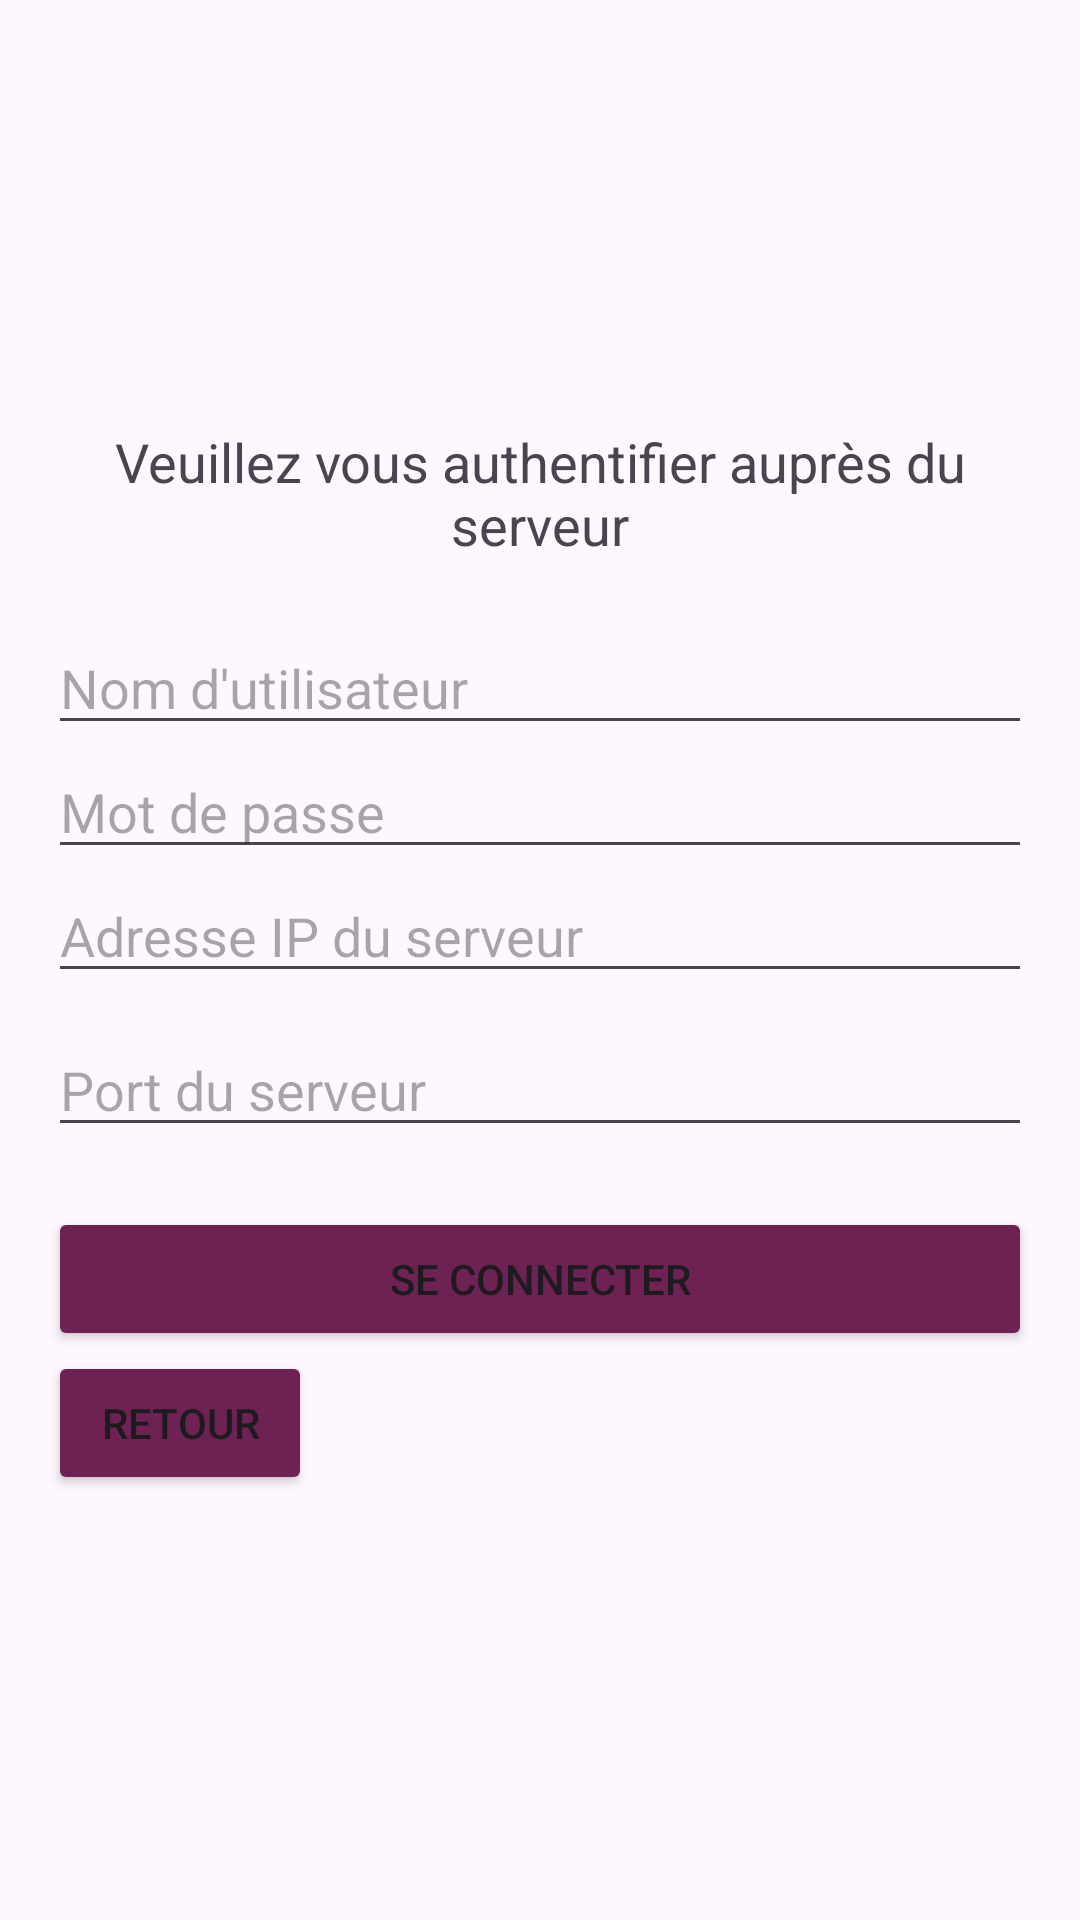

Here is an Android app screen rendered from its layout file. Give the layout XML and the strings, colors and styles it references.
<!-- AndroidManifest.xml: application theme Theme.GestionnaireDabsence -->
<!-- res/layout/page_authentification_secure.xml -->
<?xml version="1.0" encoding="utf-8"?>

<androidx.constraintlayout.widget.ConstraintLayout xmlns:android="http://schemas.android.com/apk/res/android"
    android:layout_width="match_parent"
    android:layout_height="match_parent">

    <LinearLayout
        android:layout_width="match_parent"
        android:layout_height="match_parent"
        android:orientation="vertical"
        android:padding="16dp"
        android:gravity="center">


        <TextView
            android:id="@+id/message_pour_authentification"
            android:layout_width="wrap_content"
            android:layout_height="wrap_content"
            android:layout_marginBottom="20dp"
            android:text="Veuillez vous authentifier auprès du serveur"
            android:textAlignment="center"
            android:textSize="18sp" />

        <EditText
            android:id="@+id/nom_utilisateur"
            android:layout_width="match_parent"
            android:layout_height="wrap_content"
            android:hint="Nom d'utilisateur"
            android:inputType="text" />

        <EditText
            android:id="@+id/pswd_utilisateur"
            android:layout_width="match_parent"
            android:layout_height="wrap_content"
            android:hint="Mot de passe"
            android:inputType="textPassword" />

        <EditText
            android:id="@+id/server_ip_input"
            android:layout_width="match_parent"
            android:layout_height="wrap_content"
            android:hint="Adresse IP du serveur"
            android:inputType="text" />

        <EditText
            android:id="@+id/server_port_input"
            android:layout_width="match_parent"
            android:layout_height="wrap_content"
            android:hint="Port du serveur"
            android:inputType="number"
            android:layout_marginTop="10dp" />

        <Button
            android:id="@+id/submit_button_authentification"
            android:layout_width="match_parent"
            android:layout_height="wrap_content"
            android:layout_marginTop="20dp"
            android:backgroundTint="@color/bouton_validation_authentification"
            android:text="Se connecter" />

        <Button
            android:id="@+id/bouton_retour_accueil"
            android:layout_width="wrap_content"
            android:layout_height="wrap_content"
            android:layout_gravity="start"
            android:backgroundTint="@color/bouton_retour_accueil"
            android:text="Retour" />

    </LinearLayout>

</androidx.constraintlayout.widget.ConstraintLayout>
<!-- resources referenced by this layout -->
<resources>
  <color name="bouton_retour_accueil">#6e2254</color>
  <color name="bouton_validation_authentification">#6e2254</color>
  <style name="Theme.GestionnaireDabsence" parent="Base.Theme.GestionnaireDabsence" />
  <style name="Base.Theme.GestionnaireDabsence" parent="Theme.Material3.DayNight.NoActionBar">
          
          
      </style>
</resources>
